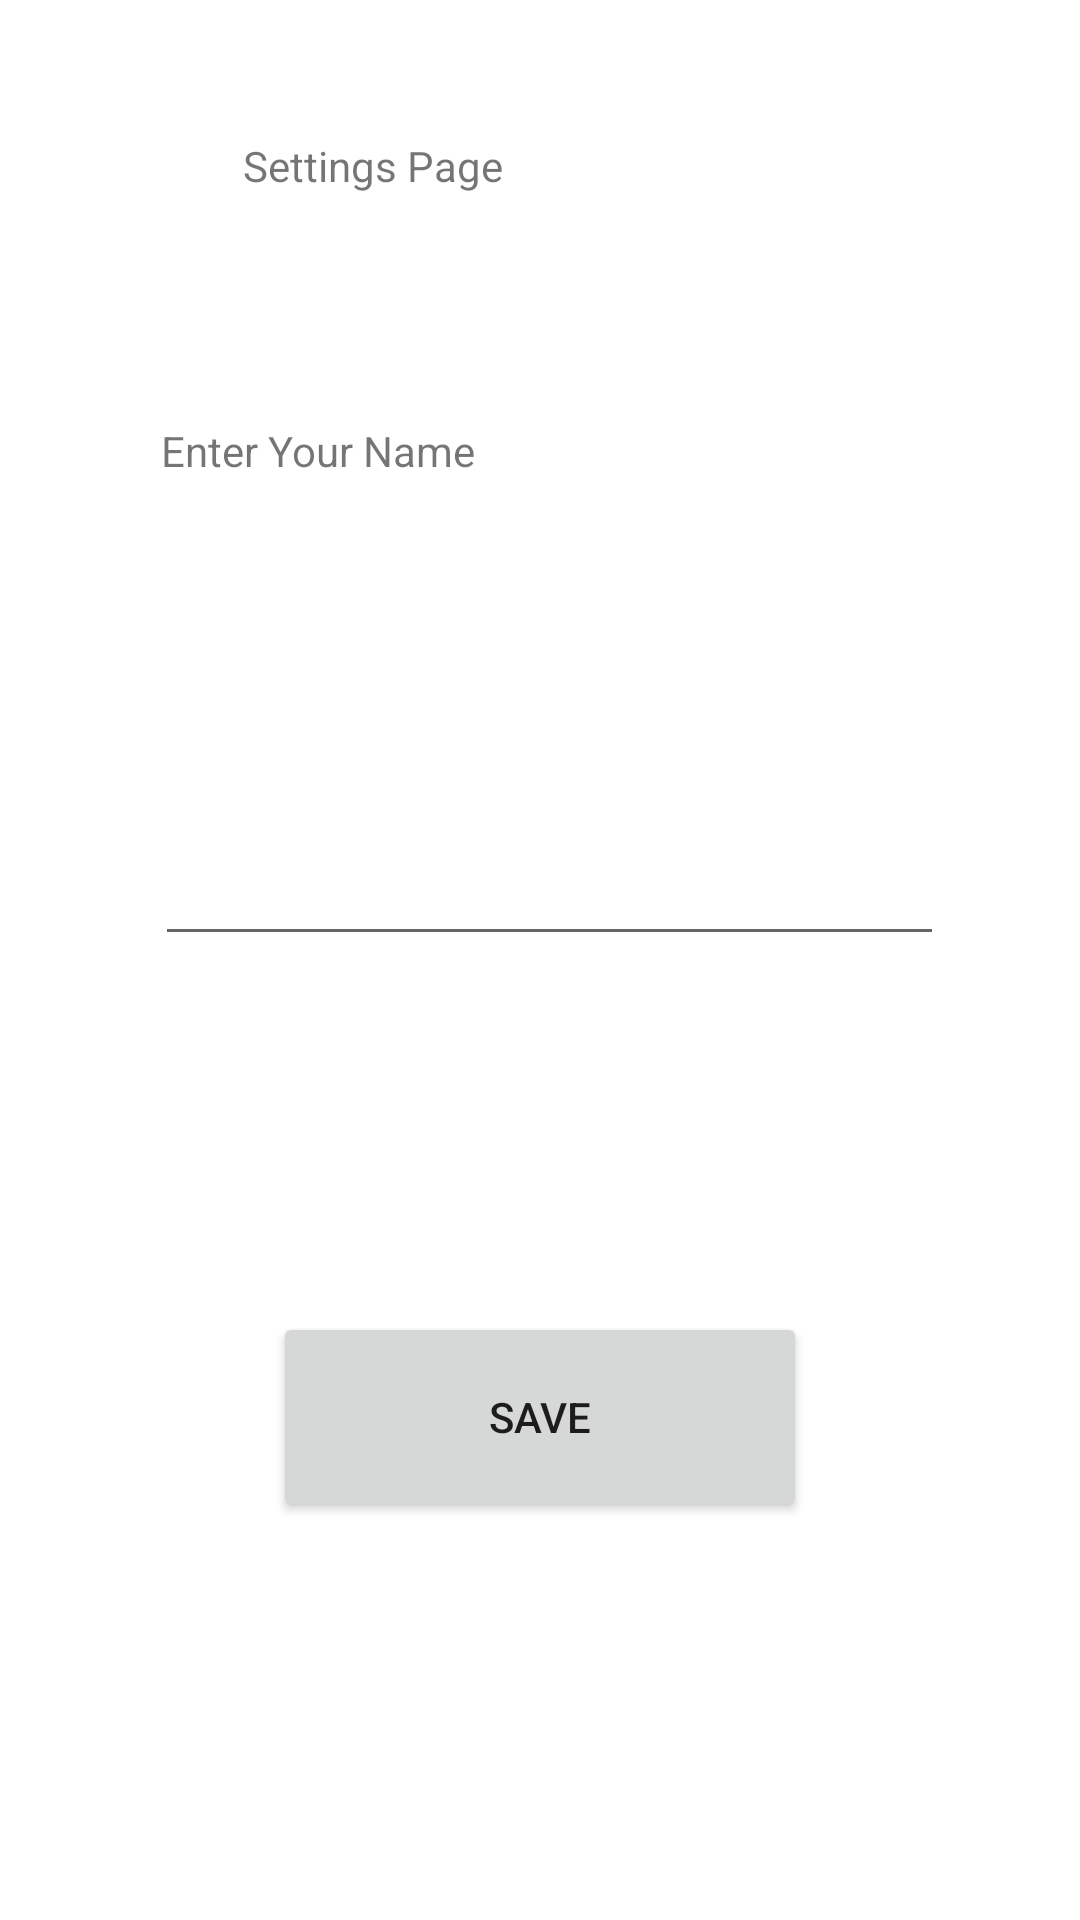

The Android layout XML behind this screen, and the referenced resources:
<!-- AndroidManifest.xml: application theme Theme.TaskMaster -->
<!-- res/layout/activity_settings_page.xml -->
<?xml version="1.0" encoding="utf-8"?>
<androidx.constraintlayout.widget.ConstraintLayout xmlns:android="http://schemas.android.com/apk/res/android"
    xmlns:app="http://schemas.android.com/apk/res-auto"
    xmlns:tools="http://schemas.android.com/tools"
    android:layout_width="match_parent"
    android:layout_height="match_parent"
    tools:context=".SettingsPage">

    <TextView
        android:id="@+id/textView5"
        android:layout_width="171dp"
        android:layout_height="53dp"
        android:text="Settings Page"
        app:layout_constraintBottom_toBottomOf="parent"
        app:layout_constraintEnd_toEndOf="parent"
        app:layout_constraintHorizontal_bias="0.429"
        app:layout_constraintStart_toStartOf="parent"
        app:layout_constraintTop_toTopOf="parent"
        app:layout_constraintVertical_bias="0.078" />

    <TextView
        android:id="@+id/textView6"
        android:layout_width="253dp"
        android:layout_height="59dp"
        android:text="Enter Your Name"
        app:layout_constraintBottom_toBottomOf="parent"
        app:layout_constraintEnd_toEndOf="parent"
        app:layout_constraintStart_toStartOf="parent"
        app:layout_constraintTop_toTopOf="parent"
        app:layout_constraintVertical_bias="0.242" />

    <EditText
        android:id="@+id/EnteredName"
        android:layout_width="263dp"
        android:layout_height="73dp"
        android:ems="10"
        android:inputType="textPersonName"
        app:layout_constraintBottom_toBottomOf="parent"
        app:layout_constraintEnd_toEndOf="parent"
        app:layout_constraintHorizontal_bias="0.533"
        app:layout_constraintStart_toStartOf="parent"
        app:layout_constraintTop_toTopOf="parent"
        app:layout_constraintVertical_bias="0.433" />

    <Button
        android:id="@+id/SaveButton"
        android:layout_width="178dp"
        android:layout_height="70dp"
        android:text="Save"
        app:layout_constraintBottom_toBottomOf="parent"
        app:layout_constraintEnd_toEndOf="parent"
        app:layout_constraintStart_toStartOf="parent"
        app:layout_constraintTop_toTopOf="parent"
        app:layout_constraintVertical_bias="0.767" />
</androidx.constraintlayout.widget.ConstraintLayout>
<!-- resources referenced by this layout -->
<resources>
  <style name="Theme.TaskMaster" parent="Theme.MaterialComponents.DayNight.DarkActionBar">
          
          <item name="colorPrimary">@color/blue</item>
          <item name="colorPrimaryVariant">@color/purple_700</item>
          <item name="colorOnPrimary">@color/white</item>
          
          <item name="colorSecondary">@color/teal_200</item>
          <item name="colorSecondaryVariant">@color/teal_700</item>
          <item name="colorOnSecondary">@color/black</item>
          
          <item name="android:statusBarColor" tools:targetApi="l">?attr/colorPrimaryVariant</item>
          
      </style>
  <color name="blue">#6495ed</color>
  <color name="purple_700">#FF3700B3</color>
  <color name="white">#FFFFFFFF</color>
  <color name="teal_200">#FF03DAC5</color>
  <color name="teal_700">#FF018786</color>
  <color name="black">#FF000000</color>
</resources>
